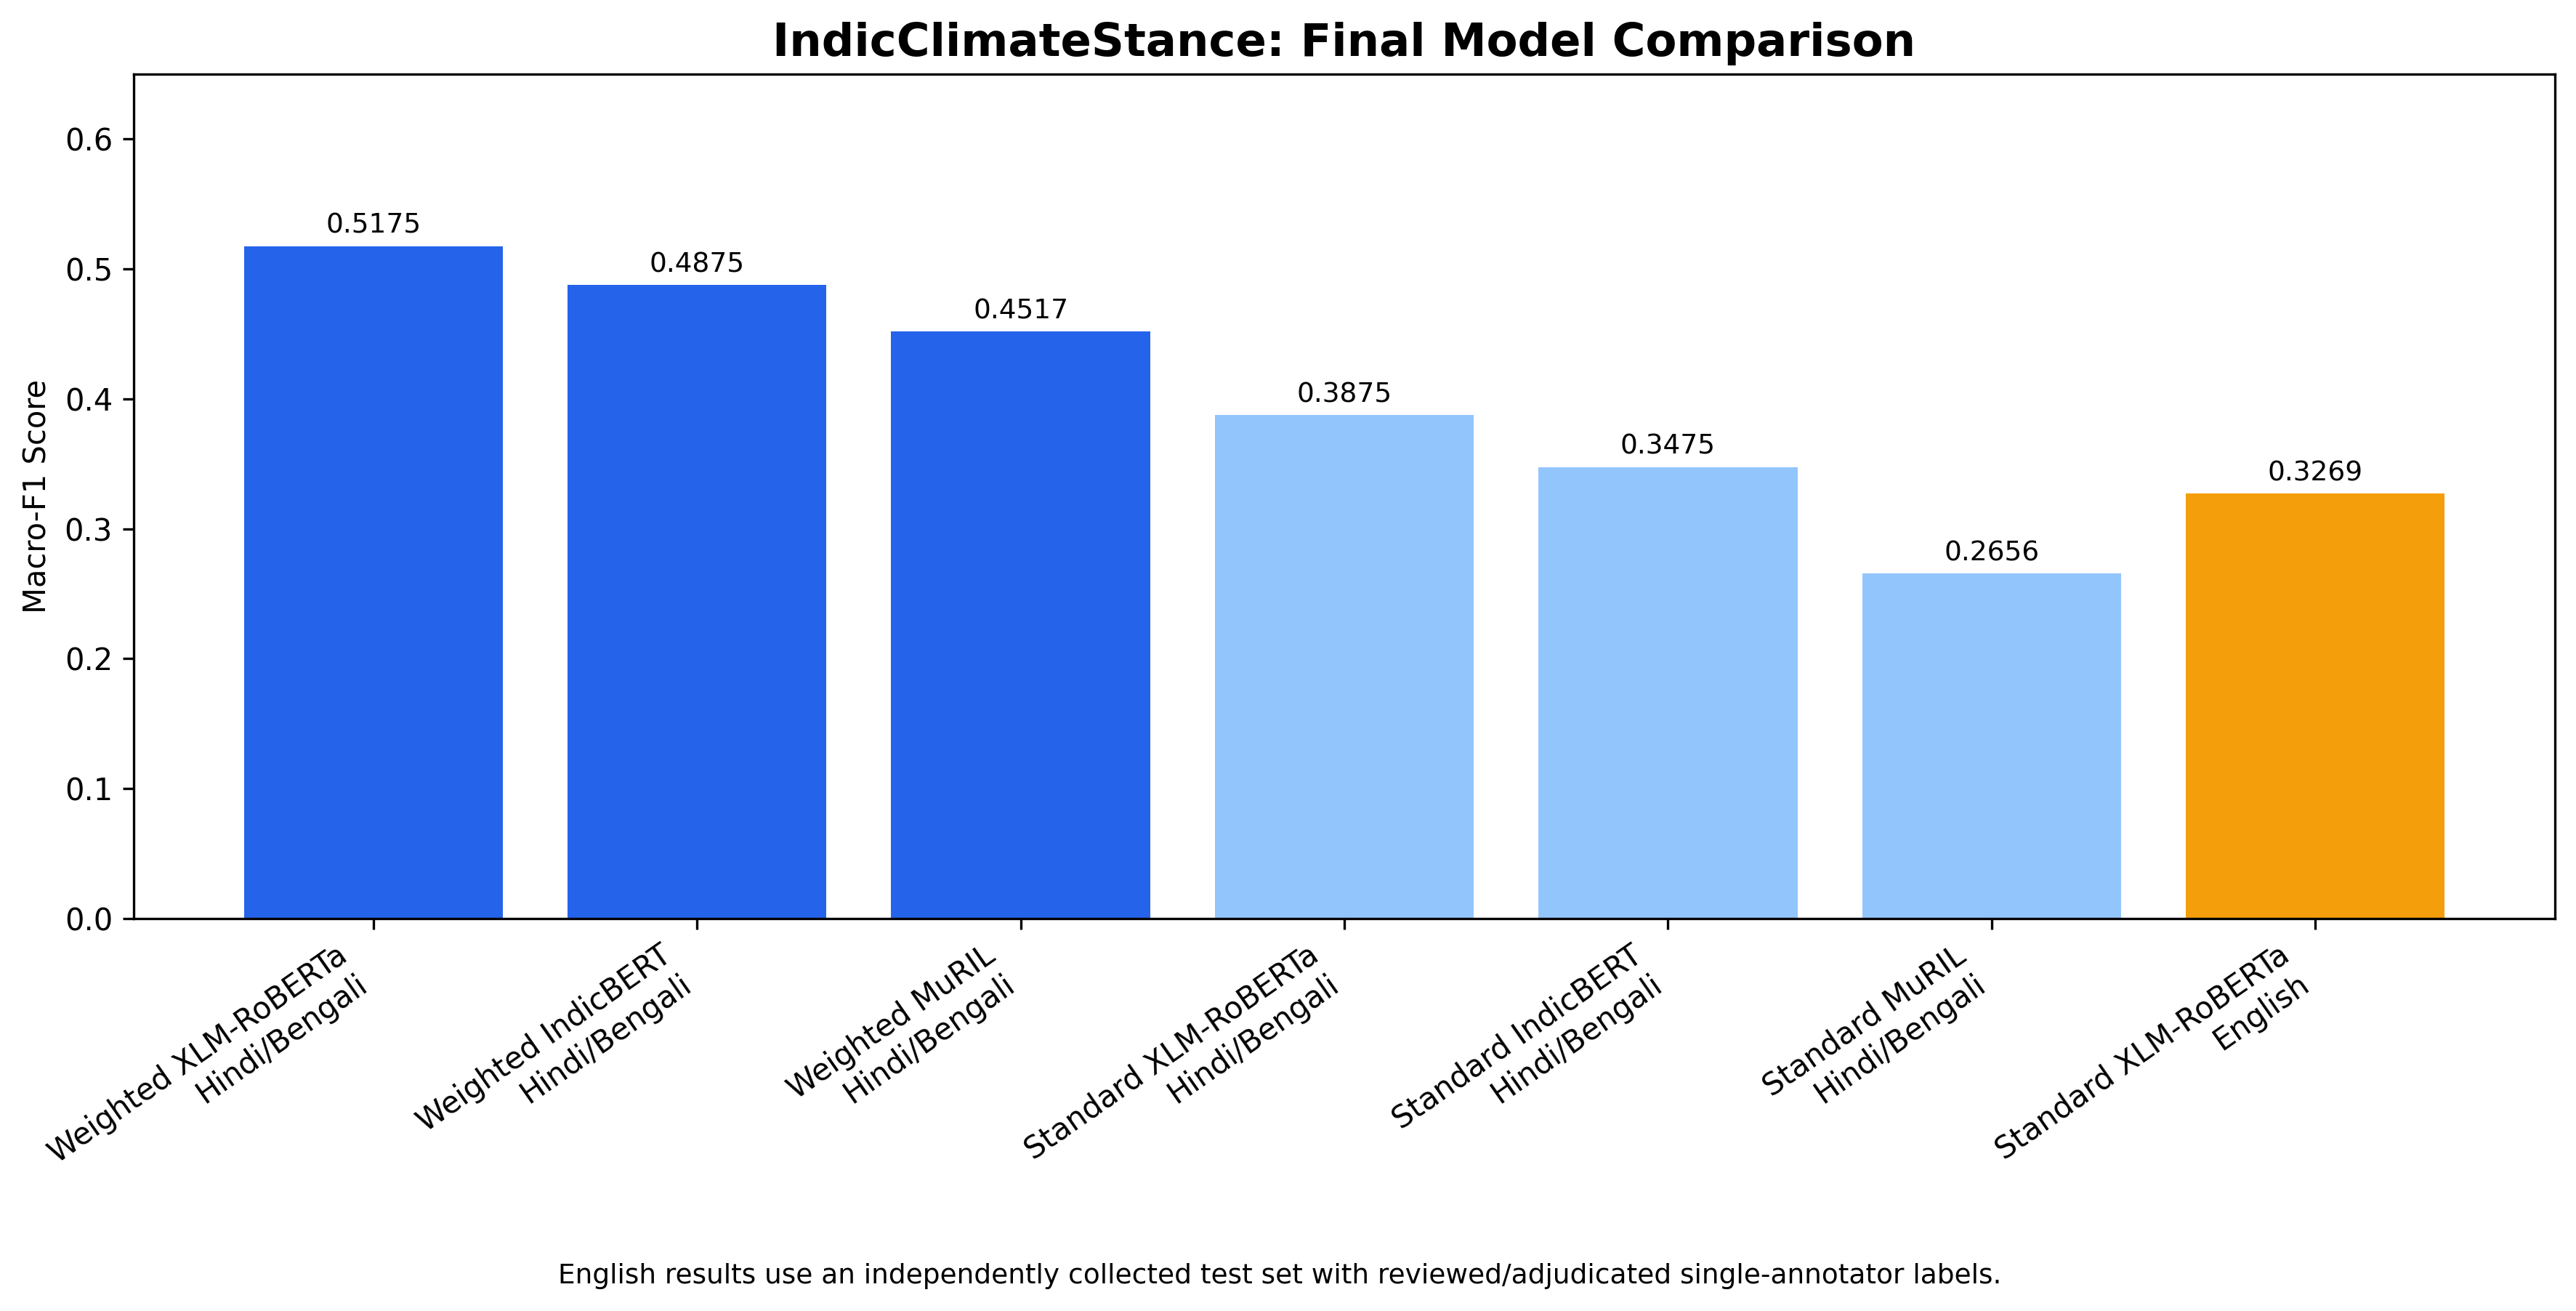

Source data for this figure (header and first rows):
model, evaluation_dataset, accuracy, macro_f1, weighted_f1
Weighted XLM-RoBERTa, Hindi/Bengali validation, 0.7792, 0.5175, 0.7817
Weighted IndicBERT, Hindi/Bengali validation, 0.7403, 0.4875, 0.7435
Weighted MuRIL, Hindi/Bengali validation, 0.6753, 0.4517, 0.6788
Standard XLM-RoBERTa, Hindi/Bengali validation, 0.7273, 0.3875, 0.6575
Standard IndicBERT, Hindi/Bengali validation, 0.6753, 0.3475, 0.6086
Standard MuRIL, Hindi/Bengali validation, 0.6623, 0.2656, 0.5278
Standard XLM-RoBERTa, English test, 0.6818, 0.3269, 0.5869
